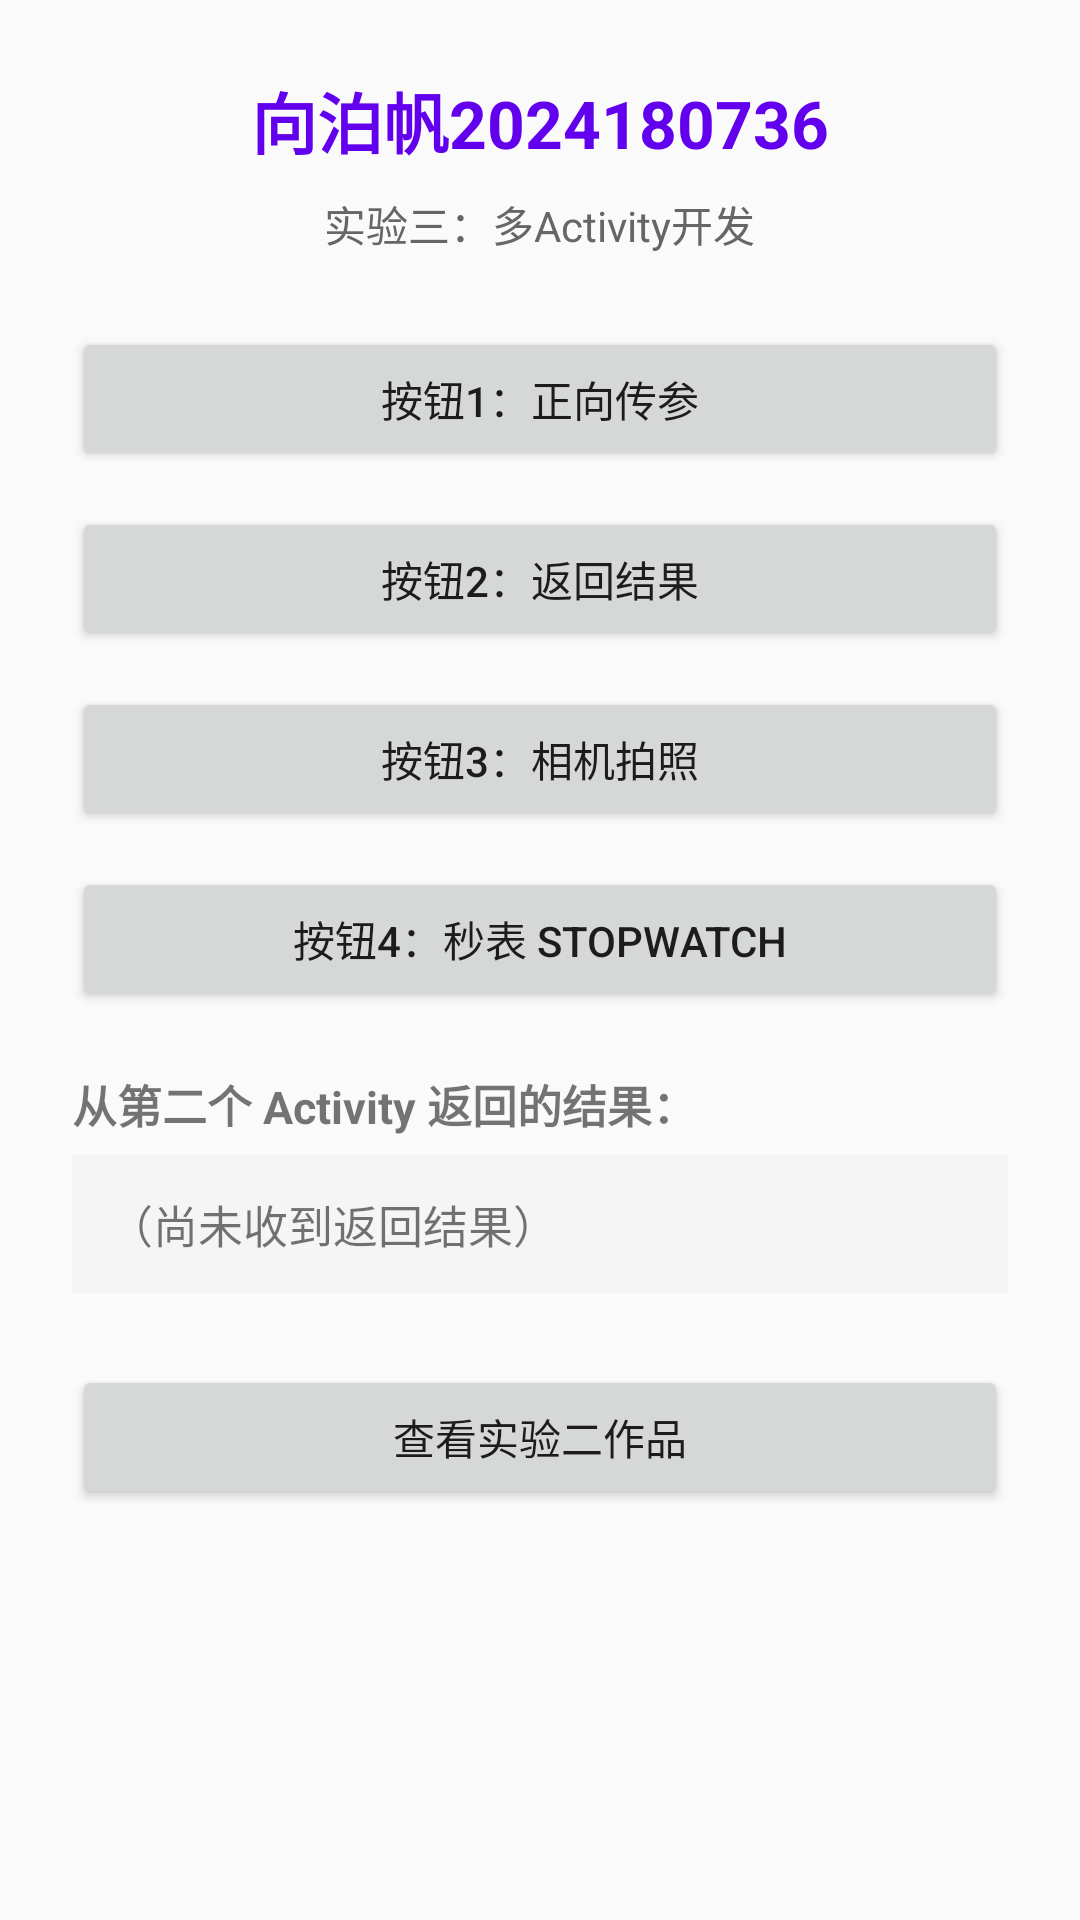

Reconstruct the res/layout file that produces this screen, plus the resources it refers to.
<!-- AndroidManifest.xml: application theme Theme.MyApplication -->
<!-- res/layout/activity_lab_three.xml -->
<?xml version="1.0" encoding="utf-8"?>
<ScrollView xmlns:android="http://schemas.android.com/apk/res/android"
    xmlns:app="http://schemas.android.com/apk/res-auto"
    android:layout_width="match_parent"
    android:layout_height="match_parent"
    android:fillViewport="true">

    <LinearLayout
        android:layout_width="match_parent"
        android:layout_height="wrap_content"
        android:orientation="vertical"
        android:gravity="center_horizontal"
        android:padding="24dp">

        <TextView
            android:layout_width="wrap_content"
            android:layout_height="wrap_content"
            android:text="@string/lab3_app_title"
            android:textSize="22sp"
            android:textStyle="bold"
            android:textColor="@color/purple_500"
            android:layout_marginBottom="8dp" />

        <TextView
            android:layout_width="wrap_content"
            android:layout_height="wrap_content"
            android:text="@string/lab3_title"
            android:textSize="14sp"
            android:textColor="#666666"
            android:layout_marginBottom="24dp" />

        <Button
            android:id="@+id/btnForward"
            android:layout_width="match_parent"
            android:layout_height="wrap_content"
            android:text="@string/lab3_btn_forward"
            android:layout_marginBottom="12dp" />

        <Button
            android:id="@+id/btnReturn"
            android:layout_width="match_parent"
            android:layout_height="wrap_content"
            android:text="@string/lab3_btn_return"
            android:layout_marginBottom="12dp" />

        <Button
            android:id="@+id/btnCamera"
            android:layout_width="match_parent"
            android:layout_height="wrap_content"
            android:text="@string/lab3_btn_camera"
            android:layout_marginBottom="12dp" />

        <Button
            android:id="@+id/btnStopwatch"
            android:layout_width="match_parent"
            android:layout_height="wrap_content"
            android:text="@string/lab3_btn_stopwatch"
            android:layout_marginBottom="20dp" />

        <TextView
            android:layout_width="match_parent"
            android:layout_height="wrap_content"
            android:text="@string/lab3_return_label"
            android:textSize="15sp"
            android:textStyle="bold" />

        <TextView
            android:id="@+id/tvReturnResult"
            android:layout_width="match_parent"
            android:layout_height="wrap_content"
            android:text="@string/lab3_return_hint"
            android:textSize="15sp"
            android:background="#F5F5F5"
            android:padding="12dp"
            android:layout_marginTop="6dp"
            android:layout_marginBottom="24dp" />

        <Button
            android:id="@+id/btnToLab2"
            android:layout_width="match_parent"
            android:layout_height="wrap_content"
            android:text="@string/lab3_btn_to_lab2" />

    </LinearLayout>
</ScrollView>
<!-- resources referenced by this layout -->
<resources>
  <color name="purple_500">#FF6200EE</color>
  <string name="lab3_app_title">向泊帆2024180736</string>
  <string name="lab3_btn_camera">按钮3：相机拍照</string>
  <string name="lab3_btn_forward">按钮1：正向传参</string>
  <string name="lab3_btn_return">按钮2：返回结果</string>
  <string name="lab3_btn_stopwatch">按钮4：秒表 StopWatch</string>
  <string name="lab3_btn_to_lab2">查看实验二作品</string>
  <string name="lab3_return_hint">（尚未收到返回结果）</string>
  <string name="lab3_return_label">从第二个 Activity 返回的结果：</string>
  <string name="lab3_title">实验三：多Activity开发</string>
  <style name="Theme.MyApplication" parent="Base.Theme.MyApplication" />
  <style name="Base.Theme.MyApplication" parent="Theme.MaterialComponents.DayNight.DarkActionBar.Bridge">
          
          
      </style>
</resources>
